Image classification data set "traffic_light_images" (Sl1me621/nto24 on GitHub). Class labels (5): green, off, red, yellow, yellow red.

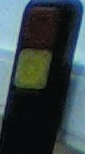
Label: off

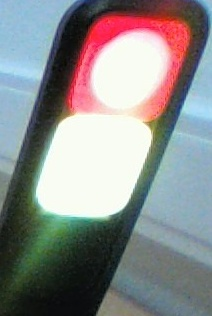
Label: yellow red

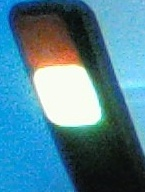
Label: yellow

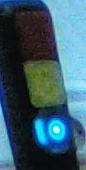
Label: green

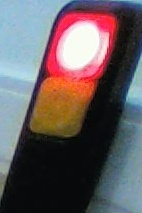
Label: red

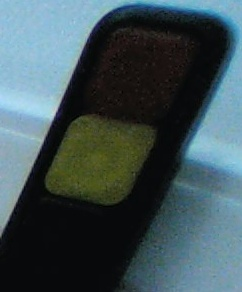
Label: off
